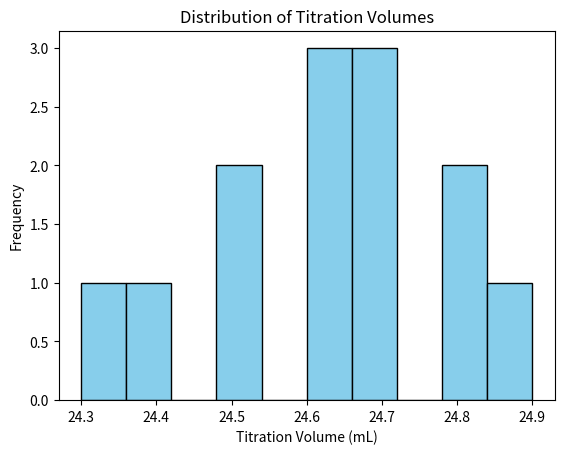

This chart was generated by the following Python code:
import matplotlib.pyplot as plt

def plot_titration_histogram(volumes):
    plt.hist(volumes, bins=10,color='skyblue',edgecolor='black')
    plt.xlabel("Titration Volume (mL)")
    plt.ylabel("Frequency")
    plt.title("Distribution of Titration Volumes")
    plt.show()
    

# Sample calls
cleaned_volumes = [24.3, 24.7, 24.5, 24.6, 24.8, 24.4, 24.7, 24.6, 24.9, 24.5, 24.7, 24.8, 24.6]
plot_titration_histogram(cleaned_volumes)
